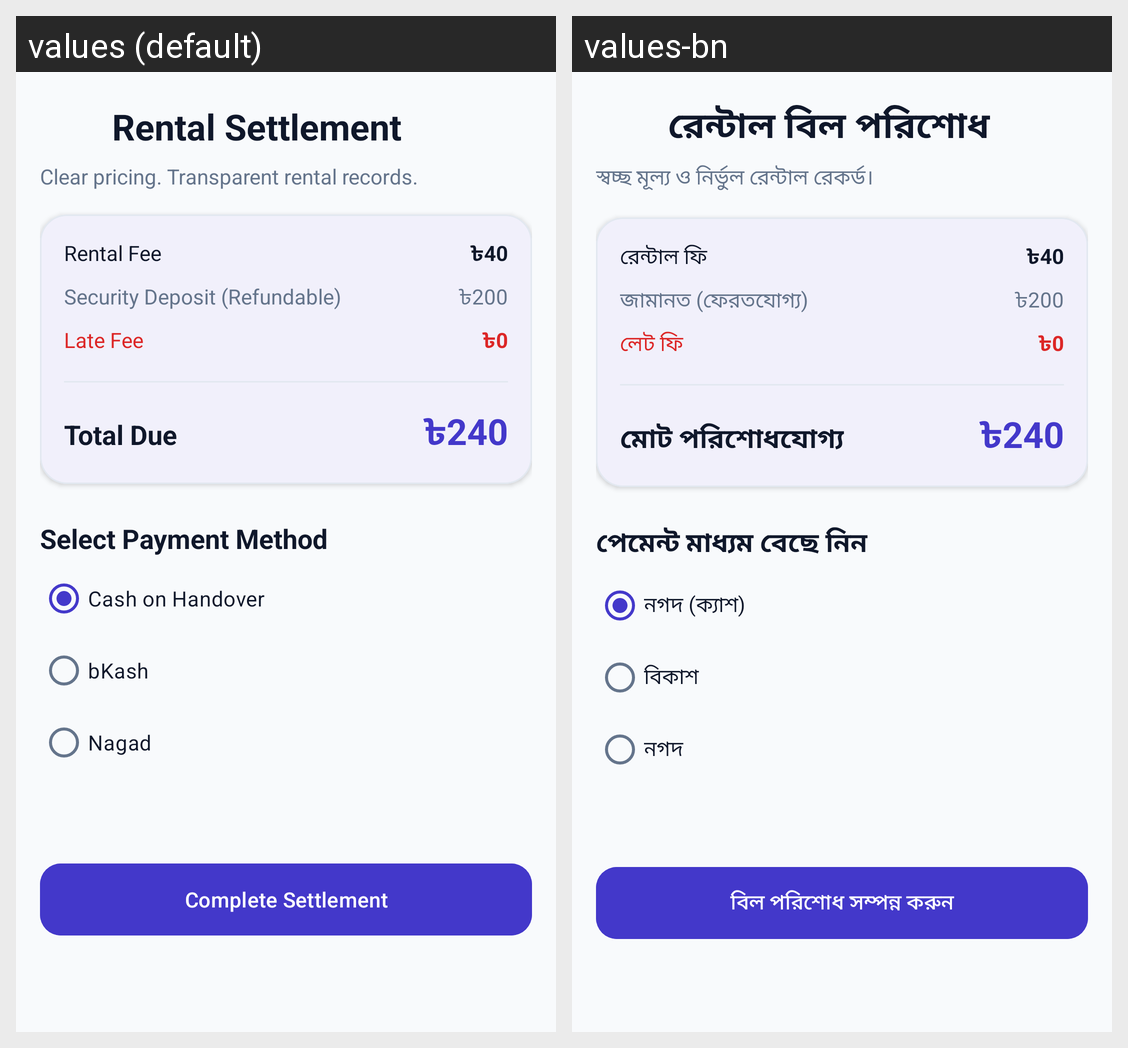

The same Android screen rendered under two of its app's locales, left to right. List the strings drawn on it with the default value and each locale's translation.
Android screen res/layout/fragment_payment.xml rendered under 2 locales, left to right: values (default), values-bn. Device: Nexus 5 (rendered at 1080×1920; each locale shown at half size, 540×960, under a caption strip naming it); theme Theme.BorrowBox.
Strings drawn on this screen, with the default value and each locale's value (text and hints the layout hard-codes, and strings that could not be matched under every locale, appear in the picture but are not listed):

payment_title
  values: Rental Settlement
  values-bn: রেন্টাল বিল পরিশোধ

tagline_history
  values: Clear pricing. Transparent rental records.
  values-bn: স্বচ্ছ মূল্য ও নির্ভুল রেন্টাল রেকর্ড।

payment_rental_cost
  values: Rental Fee
  values-bn: রেন্টাল ফি

payment_security_deposit
  values: Security Deposit (Refundable)
  values-bn: জামানত (ফেরতযোগ্য)

payment_late_fee
  values: Late Fee
  values-bn: লেট ফি

payment_total
  values: Total Due
  values-bn: মোট পরিশোধযোগ্য

payment_method_title
  values: Select Payment Method
  values-bn: পেমেন্ট মাধ্যম বেছে নিন

payment_method_cash
  values: Cash on Handover
  values-bn: নগদ (ক্যাশ)

payment_method_bkash
  values: bKash
  values-bn: বিকাশ

payment_method_nagad
  values: Nagad
  values-bn: নগদ

payment_pay_button
  values: Complete Settlement
  values-bn: বিল পরিশোধ সম্পন্ন করুন
